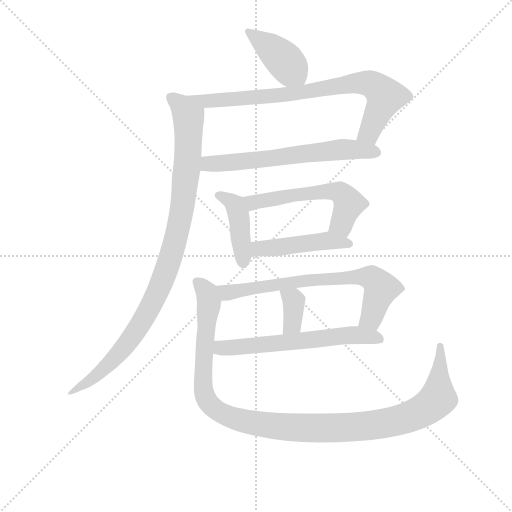
t = 0.00 s
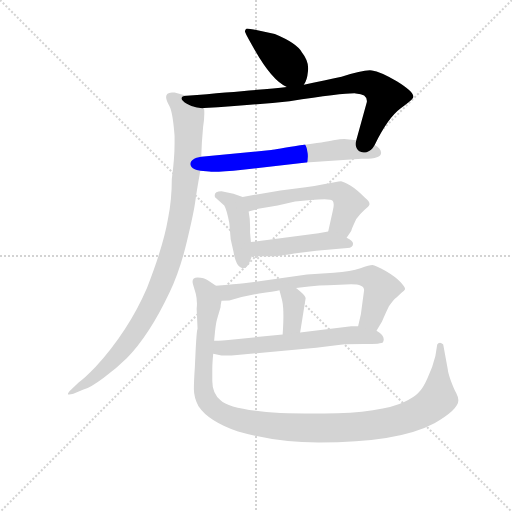
t = 1.71 s
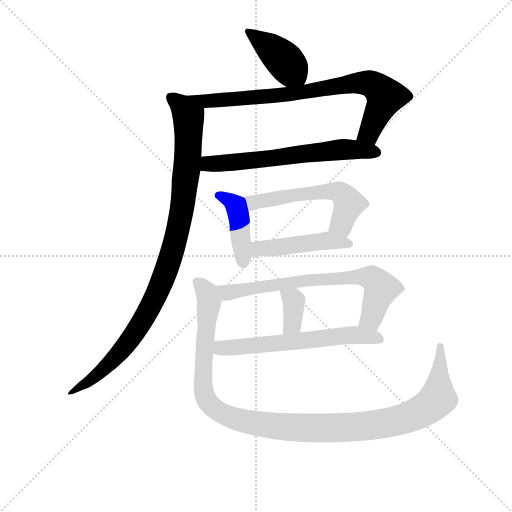
t = 3.42 s
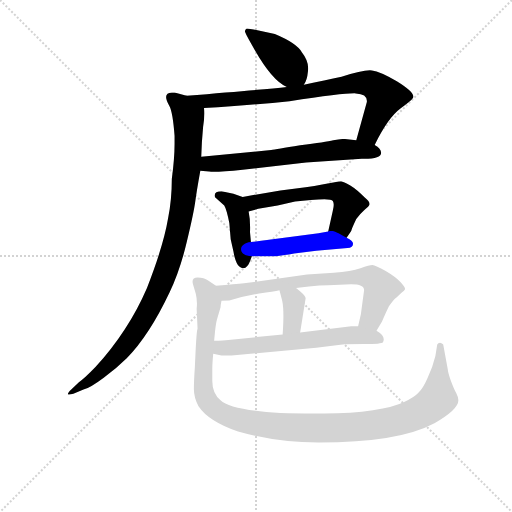
t = 5.14 s
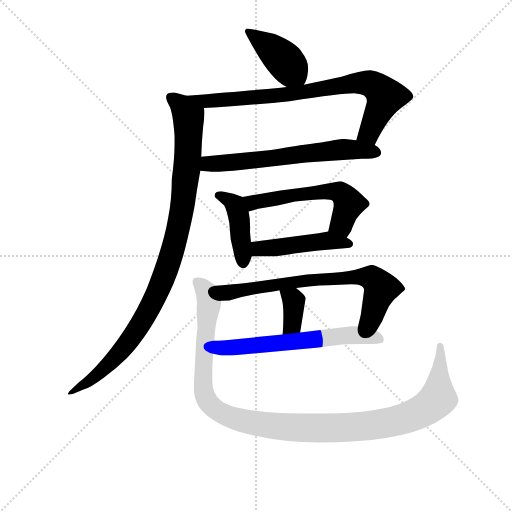
t = 6.85 s
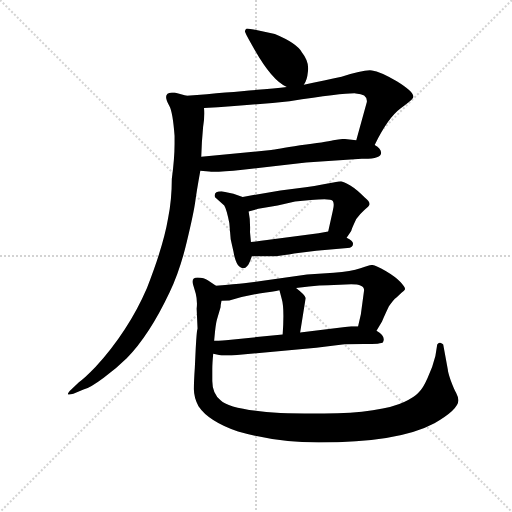
t = 8.56 s

The animated SVG that drew these frames (rendered in a browser with its animation timeline set to each time). Animation: 11 CSS @keyframes rules; one cycle of 8.56 s.

<svg version="1.1" viewBox="0 0 1024 1024" xmlns="http://www.w3.org/2000/svg">
  <g stroke="lightgray" stroke-dasharray="1,1" stroke-width="1" transform="scale(4, 4)">
    <line x1="0" y1="0" x2="256" y2="256"></line>
    <line x1="256" y1="0" x2="0" y2="256"></line>
    <line x1="128" y1="0" x2="128" y2="256"></line>
    <line x1="0" y1="128" x2="256" y2="128"></line>
  </g>
<g transform="scale(0.92, -0.92) translate(60, -900)">
   <style type="text/css">
    @keyframes keyframes0 {
      from {
       stroke: blue;
       stroke-dashoffset: 410;
       stroke-width: 128;
       }
       57% {
       animation-timing-function: step-end;
       stroke: blue;
       stroke-dashoffset: 0;
       stroke-width: 128;
       }
       to {
       stroke: black;
       stroke-width: 1024;
       }
       }
       #make-me-a-hanzi-animation-0 {
         animation: keyframes0 0.583659s both;
         animation-delay: 0.000000s;
         animation-timing-function: linear;
       }
    @keyframes keyframes1 {
      from {
       stroke: blue;
       stroke-dashoffset: 787;
       stroke-width: 128;
       }
       72% {
       animation-timing-function: step-end;
       stroke: blue;
       stroke-dashoffset: 0;
       stroke-width: 128;
       }
       to {
       stroke: black;
       stroke-width: 1024;
       }
       }
       #make-me-a-hanzi-animation-1 {
         animation: keyframes1 0.890462s both;
         animation-delay: 0.583659s;
         animation-timing-function: linear;
       }
    @keyframes keyframes2 {
      from {
       stroke: blue;
       stroke-dashoffset: 637;
       stroke-width: 128;
       }
       67% {
       animation-timing-function: step-end;
       stroke: blue;
       stroke-dashoffset: 0;
       stroke-width: 128;
       }
       to {
       stroke: black;
       stroke-width: 1024;
       }
       }
       #make-me-a-hanzi-animation-2 {
         animation: keyframes2 0.768392s both;
         animation-delay: 1.474121s;
         animation-timing-function: linear;
       }
    @keyframes keyframes3 {
      from {
       stroke: blue;
       stroke-dashoffset: 992;
       stroke-width: 128;
       }
       76% {
       animation-timing-function: step-end;
       stroke: blue;
       stroke-dashoffset: 0;
       stroke-width: 128;
       }
       to {
       stroke: black;
       stroke-width: 1024;
       }
       }
       #make-me-a-hanzi-animation-3 {
         animation: keyframes3 1.057292s both;
         animation-delay: 2.242513s;
         animation-timing-function: linear;
       }
    @keyframes keyframes4 {
      from {
       stroke: blue;
       stroke-dashoffset: 422;
       stroke-width: 128;
       }
       58% {
       animation-timing-function: step-end;
       stroke: blue;
       stroke-dashoffset: 0;
       stroke-width: 128;
       }
       to {
       stroke: black;
       stroke-width: 1024;
       }
       }
       #make-me-a-hanzi-animation-4 {
         animation: keyframes4 0.593424s both;
         animation-delay: 3.299805s;
         animation-timing-function: linear;
       }
    @keyframes keyframes5 {
      from {
       stroke: blue;
       stroke-dashoffset: 564;
       stroke-width: 128;
       }
       65% {
       animation-timing-function: step-end;
       stroke: blue;
       stroke-dashoffset: 0;
       stroke-width: 128;
       }
       to {
       stroke: black;
       stroke-width: 1024;
       }
       }
       #make-me-a-hanzi-animation-5 {
         animation: keyframes5 0.708984s both;
         animation-delay: 3.893229s;
         animation-timing-function: linear;
       }
    @keyframes keyframes6 {
      from {
       stroke: blue;
       stroke-dashoffset: 467;
       stroke-width: 128;
       }
       60% {
       animation-timing-function: step-end;
       stroke: blue;
       stroke-dashoffset: 0;
       stroke-width: 128;
       }
       to {
       stroke: black;
       stroke-width: 1024;
       }
       }
       #make-me-a-hanzi-animation-6 {
         animation: keyframes6 0.630046s both;
         animation-delay: 4.602214s;
         animation-timing-function: linear;
       }
    @keyframes keyframes7 {
      from {
       stroke: blue;
       stroke-dashoffset: 713;
       stroke-width: 128;
       }
       70% {
       animation-timing-function: step-end;
       stroke: blue;
       stroke-dashoffset: 0;
       stroke-width: 128;
       }
       to {
       stroke: black;
       stroke-width: 1024;
       }
       }
       #make-me-a-hanzi-animation-7 {
         animation: keyframes7 0.830241s both;
         animation-delay: 5.232259s;
         animation-timing-function: linear;
       }
    @keyframes keyframes8 {
      from {
       stroke: blue;
       stroke-dashoffset: 358;
       stroke-width: 128;
       }
       54% {
       animation-timing-function: step-end;
       stroke: blue;
       stroke-dashoffset: 0;
       stroke-width: 128;
       }
       to {
       stroke: black;
       stroke-width: 1024;
       }
       }
       #make-me-a-hanzi-animation-8 {
         animation: keyframes8 0.541341s both;
         animation-delay: 6.062500s;
         animation-timing-function: linear;
       }
    @keyframes keyframes9 {
      from {
       stroke: blue;
       stroke-dashoffset: 616;
       stroke-width: 128;
       }
       67% {
       animation-timing-function: step-end;
       stroke: blue;
       stroke-dashoffset: 0;
       stroke-width: 128;
       }
       to {
       stroke: black;
       stroke-width: 1024;
       }
       }
       #make-me-a-hanzi-animation-9 {
         animation: keyframes9 0.751302s both;
         animation-delay: 6.603841s;
         animation-timing-function: linear;
       }
    @keyframes keyframes10 {
      from {
       stroke: blue;
       stroke-dashoffset: 1171;
       stroke-width: 128;
       }
       79% {
       animation-timing-function: step-end;
       stroke: blue;
       stroke-dashoffset: 0;
       stroke-width: 128;
       }
       to {
       stroke: black;
       stroke-width: 1024;
       }
       }
       #make-me-a-hanzi-animation-10 {
         animation: keyframes10 1.202962s both;
         animation-delay: 7.355143s;
         animation-timing-function: linear;
       }
</style>
<path d="M 600.5 716.0 Q 607.5 724.0 609.5 745.0 Q 612.5 766.0 596.5 786.0 Q 585.5 806.0 537.5 826.0 L 491.5 836.0 L 476.5 838.0 Q 472.5 836.0 472.5 832.0 Q 472.5 828.0 493.5 792.0 Q 531.5 725.0 563.5 711.0 C 588.5 698.0 588.5 698.0 600.5 716.0 Z" fill="lightgray"></path> 
<path d="M 383.5 665.0 Q 491.5 672.0 569.5 680.0 Q 688.5 698.0 713.5 697.0 Q 739.5 696.0 737.5 678.0 L 714.5 595.0 C 706.5 566.0 740.5 558.0 754.5 585.0 Q 783.5 644.0 810.5 664.0 Q 838.5 684.0 838.5 689.0 Q 840.5 700.0 803.5 723.0 Q 766.5 745.0 748.5 747.0 Q 730.5 749.0 682.5 733.0 Q 647.5 725.0 600.5 716.0 L 563.5 711.0 Q 509.5 705.0 345.5 692.0 C 315.5 690.0 353.5 663.0 383.5 665.0 Z" fill="lightgray"></path> 
<path d="M 714.5 595.0 L 688.5 598.0 Q 680.5 598.0 664.5 595.0 Q 648.5 591.0 592.5 584.0 Q 539.5 575.0 529.5 574.0 L 377.5 559.0 C 347.5 556.0 345.5 532.0 375.5 529.0 L 394.5 527.0 Q 409.5 525.0 467.5 531.0 L 605.5 547.0 L 726.5 555.0 Q 768.5 554.0 768.5 568.0 Q 768.5 577.0 754.5 585.0 L 714.5 595.0 Z" fill="lightgray"></path> 
<path d="M 377.5 559.0 Q 378.5 593.0 381.5 624.0 Q 385.5 649.0 383.5 665.0 C 383.5 682.0 374.5 684.0 345.5 692.0 L 319.5 699.0 L 313.5 699.0 Q 291.5 698.0 308.5 669.0 Q 315.5 656.0 319.5 605.0 L 319.5 587.0 Q 319.5 556.0 313.5 511.0 Q 313.5 466.0 305.5 426.0 Q 295.5 366.0 259.5 274.0 Q 219.5 181.0 147.5 102.0 Q 123.5 77.0 111.5 69.0 L 95.5 54.0 Q 87.5 47.0 87.5 43.0 Q 89.5 41.0 99.5 44.0 L 121.5 53.0 Q 137.5 58.0 165.5 79.0 Q 194.5 100.0 215.5 121.0 Q 264.5 171.0 308.5 264.0 Q 331.5 312.0 346.5 376.0 Q 361.5 439.0 364.5 462.0 Q 367.5 485.0 375.5 529.0 L 377.5 559.0 Z" fill="lightgray"></path> 
<path d="M 447.5 479.0 L 421.5 484.0 Q 403.5 484.0 407.5 471.0 L 427.5 453.0 Q 432.5 445.0 438.5 415.0 L 441.5 380.0 L 447.5 353.0 Q 453.5 317.0 469.5 317.0 Q 477.5 317.0 483.5 332.0 L 487.5 343.0 L 485.5 374.0 L 483.5 395.0 Q 484.5 422.0 480.5 440.0 C 474.5 469.0 474.5 469.0 467.5 472.0 L 447.5 479.0 Z" fill="lightgray"></path> 
<path d="M 693.5 383.0 L 703.5 398.0 Q 704.5 403.0 714.5 424.0 Q 722.5 435.0 730.5 442.0 Q 739.5 449.0 741.5 452.0 Q 747.5 459.0 733.5 470.0 Q 716.5 488.0 701.5 497.0 Q 686.5 505.0 681.5 506.0 Q 677.5 506.0 667.5 504.0 L 640.5 499.0 Q 624.5 495.0 604.5 493.0 L 549.5 486.0 L 467.5 472.0 C 437.5 467.0 451.5 432.0 480.5 440.0 L 501.5 446.0 L 543.5 453.0 L 581.5 462.0 L 615.5 465.0 Q 659.5 470.0 663.5 463.0 Q 667.5 457.0 663.5 442.0 L 653.5 397.0 C 646.5 368.0 676.5 358.0 693.5 383.0 Z" fill="lightgray"></path> 
<path d="M 487.5 343.0 L 529.5 343.0 Q 539.5 342.0 579.5 349.0 L 627.5 355.0 L 695.5 361.0 Q 707.5 361.0 707.5 370.0 Q 707.5 376.0 693.5 383.0 C 667.5 398.0 664.5 399.0 653.5 397.0 L 632.5 393.0 L 520.5 378.0 Q 506.5 376.0 485.5 374.0 C 455.5 371.0 457.5 343.0 487.5 343.0 Z" fill="lightgray"></path> 
<path d="M 758.5 181.0 L 770.5 201.0 Q 775.5 213.0 785.5 234.0 Q 794.5 248.0 802.5 254.0 L 813.5 264.0 Q 819.5 268.0 820.5 271.0 Q 821.5 275.0 810.5 287.0 Q 800.5 298.0 778.5 311.0 Q 756.5 323.0 749.5 324.0 Q 743.5 324.0 723.5 317.0 Q 703.5 310.0 665.5 307.0 L 607.5 303.0 L 470.5 284.0 Q 452.5 282.0 409.5 279.0 C 379.5 277.0 391.5 244.0 421.5 246.0 L 438.5 247.0 Q 472.5 257.0 503.5 262.0 Q 535.5 266.0 547.5 269.0 L 583.5 274.0 L 611.5 277.0 Q 635.5 280.0 653.5 280.0 L 703.5 282.0 Q 731.5 282.0 731.5 269.0 L 724.5 217.0 L 718.5 191.0 C 711.5 162.0 743.5 155.0 758.5 181.0 Z" fill="lightgray"></path> 
<path d="M 547.5 269.0 L 552.5 250.0 Q 558.5 231.0 554.5 173.0 C 552.5 143.0 587.5 147.0 592.5 177.0 L 604.5 252.0 Q 604.5 258.0 583.5 274.0 C 559.5 292.0 539.5 298.0 547.5 269.0 Z" fill="lightgray"></path> 
<path d="M 443.5 127.0 L 627.5 144.0 L 684.5 151.0 Q 691.5 152.0 730.5 152.0 Q 770.5 152.0 772.5 156.0 Q 779.5 169.0 758.5 181.0 L 718.5 191.0 L 703.5 191.0 L 592.5 177.0 L 554.5 173.0 L 436.5 161.0 Q 426.5 160.0 405.5 159.0 C 375.5 157.0 374.5 138.0 403.5 131.0 L 421.5 127.0 L 443.5 127.0 Z" fill="lightgray"></path> 
<path d="M 409.5 279.0 L 392.5 290.0 Q 383.5 297.0 369.5 297.0 Q 355.5 297.0 359.5 282.0 L 365.5 262.0 Q 369.5 246.0 367.5 229.0 L 369.5 186.0 Q 367.5 181.0 365.5 143.0 L 363.5 100.0 Q 361.5 72.0 361.5 54.0 Q 361.5 36.0 371.5 17.0 Q 393.5 -16.0 457.5 -38.0 Q 542.5 -62.0 632.5 -62.0 Q 806.5 -62.0 884.5 -20.0 Q 936.5 10.0 936.5 30.0 Q 936.5 36.0 931.5 46.0 Q 926.5 55.0 919.5 74.0 Q 913.5 92.0 913.5 97.0 L 903.5 151.0 Q 901.5 154.0 896.5 155.0 Q 892.5 155.0 890.5 151.0 L 886.5 126.0 Q 880.5 101.0 869.5 78.0 Q 859.5 55.0 849.5 46.0 Q 840.5 36.0 818.5 26.0 Q 796.5 15.0 750.5 8.0 Q 704.5 1.0 644.5 1.0 L 621.5 1.0 Q 580.5 1.0 549.5 2.0 Q 440.5 9.0 419.5 30.0 Q 401.5 45.0 401.5 72.0 L 401.5 97.0 Q 401.5 110.0 403.5 131.0 L 405.5 159.0 L 407.5 180.0 Q 409.5 198.0 411.5 205.0 L 419.5 232.0 Q 419.5 236.0 421.5 246.0 C 426.5 268.0 426.5 268.0 409.5 279.0 Z" fill="lightgray"></path> 
      <clipPath id="make-me-a-hanzi-clip-0">
      <path d="M 600.5 716.0 Q 607.5 724.0 609.5 745.0 Q 612.5 766.0 596.5 786.0 Q 585.5 806.0 537.5 826.0 L 491.5 836.0 L 476.5 838.0 Q 472.5 836.0 472.5 832.0 Q 472.5 828.0 493.5 792.0 Q 531.5 725.0 563.5 711.0 C 588.5 698.0 588.5 698.0 600.5 716.0 Z" fill="lightgray"></path>
      </clipPath>
      <path clip-path="url(#make-me-a-hanzi-clip-0)" d="M 480.5 831.0 L 553.5 773.0 L 592.5 727.0 " fill="none" id="make-me-a-hanzi-animation-0" stroke-dasharray="282 564" stroke-linecap="round"></path>

      <clipPath id="make-me-a-hanzi-clip-1">
      <path d="M 383.5 665.0 Q 491.5 672.0 569.5 680.0 Q 688.5 698.0 713.5 697.0 Q 739.5 696.0 737.5 678.0 L 714.5 595.0 C 706.5 566.0 740.5 558.0 754.5 585.0 Q 783.5 644.0 810.5 664.0 Q 838.5 684.0 838.5 689.0 Q 840.5 700.0 803.5 723.0 Q 766.5 745.0 748.5 747.0 Q 730.5 749.0 682.5 733.0 Q 647.5 725.0 600.5 716.0 L 563.5 711.0 Q 509.5 705.0 345.5 692.0 C 315.5 690.0 353.5 663.0 383.5 665.0 Z" fill="lightgray"></path>
      </clipPath>
      <path clip-path="url(#make-me-a-hanzi-clip-1)" d="M 368.5 684.0 L 391.5 679.0 L 578.5 695.0 L 697.5 718.0 L 747.5 717.0 L 777.5 691.0 L 746.5 620.0 L 722.5 600.0 " fill="none" id="make-me-a-hanzi-animation-1" stroke-dasharray="659 1318" stroke-linecap="round"></path>

      <clipPath id="make-me-a-hanzi-clip-2">
      <path d="M 714.5 595.0 L 688.5 598.0 Q 680.5 598.0 664.5 595.0 Q 648.5 591.0 592.5 584.0 Q 539.5 575.0 529.5 574.0 L 377.5 559.0 C 347.5 556.0 345.5 532.0 375.5 529.0 L 394.5 527.0 Q 409.5 525.0 467.5 531.0 L 605.5 547.0 L 726.5 555.0 Q 768.5 554.0 768.5 568.0 Q 768.5 577.0 754.5 585.0 L 714.5 595.0 Z" fill="lightgray"></path>
      </clipPath>
      <path clip-path="url(#make-me-a-hanzi-clip-2)" d="M 381.5 536.0 L 399.5 544.0 L 692.5 576.0 L 758.5 569.0 " fill="none" id="make-me-a-hanzi-animation-2" stroke-dasharray="509 1018" stroke-linecap="round"></path>

      <clipPath id="make-me-a-hanzi-clip-3">
      <path d="M 377.5 559.0 Q 378.5 593.0 381.5 624.0 Q 385.5 649.0 383.5 665.0 C 383.5 682.0 374.5 684.0 345.5 692.0 L 319.5 699.0 L 313.5 699.0 Q 291.5 698.0 308.5 669.0 Q 315.5 656.0 319.5 605.0 L 319.5 587.0 Q 319.5 556.0 313.5 511.0 Q 313.5 466.0 305.5 426.0 Q 295.5 366.0 259.5 274.0 Q 219.5 181.0 147.5 102.0 Q 123.5 77.0 111.5 69.0 L 95.5 54.0 Q 87.5 47.0 87.5 43.0 Q 89.5 41.0 99.5 44.0 L 121.5 53.0 Q 137.5 58.0 165.5 79.0 Q 194.5 100.0 215.5 121.0 Q 264.5 171.0 308.5 264.0 Q 331.5 312.0 346.5 376.0 Q 361.5 439.0 364.5 462.0 Q 367.5 485.0 375.5 529.0 L 377.5 559.0 Z" fill="lightgray"></path>
      </clipPath>
      <path clip-path="url(#make-me-a-hanzi-clip-3)" d="M 314.5 683.0 L 333.5 672.0 L 349.5 647.0 L 350.5 607.0 L 332.5 427.0 L 303.5 318.0 L 268.5 235.0 L 213.5 149.0 L 151.5 85.0 L 93.5 47.0 " fill="none" id="make-me-a-hanzi-animation-3" stroke-dasharray="864 1728" stroke-linecap="round"></path>

      <clipPath id="make-me-a-hanzi-clip-4">
      <path d="M 447.5 479.0 L 421.5 484.0 Q 403.5 484.0 407.5 471.0 L 427.5 453.0 Q 432.5 445.0 438.5 415.0 L 441.5 380.0 L 447.5 353.0 Q 453.5 317.0 469.5 317.0 Q 477.5 317.0 483.5 332.0 L 487.5 343.0 L 485.5 374.0 L 483.5 395.0 Q 484.5 422.0 480.5 440.0 C 474.5 469.0 474.5 469.0 467.5 472.0 L 447.5 479.0 Z" fill="lightgray"></path>
      </clipPath>
      <path clip-path="url(#make-me-a-hanzi-clip-4)" d="M 417.5 474.0 L 447.5 457.0 L 457.5 437.0 L 468.5 328.0 " fill="none" id="make-me-a-hanzi-animation-4" stroke-dasharray="294 588" stroke-linecap="round"></path>

      <clipPath id="make-me-a-hanzi-clip-5">
      <path d="M 693.5 383.0 L 703.5 398.0 Q 704.5 403.0 714.5 424.0 Q 722.5 435.0 730.5 442.0 Q 739.5 449.0 741.5 452.0 Q 747.5 459.0 733.5 470.0 Q 716.5 488.0 701.5 497.0 Q 686.5 505.0 681.5 506.0 Q 677.5 506.0 667.5 504.0 L 640.5 499.0 Q 624.5 495.0 604.5 493.0 L 549.5 486.0 L 467.5 472.0 C 437.5 467.0 451.5 432.0 480.5 440.0 L 501.5 446.0 L 543.5 453.0 L 581.5 462.0 L 615.5 465.0 Q 659.5 470.0 663.5 463.0 Q 667.5 457.0 663.5 442.0 L 653.5 397.0 C 646.5 368.0 676.5 358.0 693.5 383.0 Z" fill="lightgray"></path>
      </clipPath>
      <path clip-path="url(#make-me-a-hanzi-clip-5)" d="M 475.5 469.0 L 491.5 460.0 L 599.5 479.0 L 677.5 482.0 L 698.5 457.0 L 682.5 414.0 L 688.5 391.0 " fill="none" id="make-me-a-hanzi-animation-5" stroke-dasharray="436 872" stroke-linecap="round"></path>

      <clipPath id="make-me-a-hanzi-clip-6">
      <path d="M 487.5 343.0 L 529.5 343.0 Q 539.5 342.0 579.5 349.0 L 627.5 355.0 L 695.5 361.0 Q 707.5 361.0 707.5 370.0 Q 707.5 376.0 693.5 383.0 C 667.5 398.0 664.5 399.0 653.5 397.0 L 632.5 393.0 L 520.5 378.0 Q 506.5 376.0 485.5 374.0 C 455.5 371.0 457.5 343.0 487.5 343.0 Z" fill="lightgray"></path>
      </clipPath>
      <path clip-path="url(#make-me-a-hanzi-clip-6)" d="M 492.5 367.0 L 502.5 359.0 L 522.5 360.0 L 651.5 377.0 L 698.5 369.0 " fill="none" id="make-me-a-hanzi-animation-6" stroke-dasharray="339 678" stroke-linecap="round"></path>

      <clipPath id="make-me-a-hanzi-clip-7">
      <path d="M 758.5 181.0 L 770.5 201.0 Q 775.5 213.0 785.5 234.0 Q 794.5 248.0 802.5 254.0 L 813.5 264.0 Q 819.5 268.0 820.5 271.0 Q 821.5 275.0 810.5 287.0 Q 800.5 298.0 778.5 311.0 Q 756.5 323.0 749.5 324.0 Q 743.5 324.0 723.5 317.0 Q 703.5 310.0 665.5 307.0 L 607.5 303.0 L 470.5 284.0 Q 452.5 282.0 409.5 279.0 C 379.5 277.0 391.5 244.0 421.5 246.0 L 438.5 247.0 Q 472.5 257.0 503.5 262.0 Q 535.5 266.0 547.5 269.0 L 583.5 274.0 L 611.5 277.0 Q 635.5 280.0 653.5 280.0 L 703.5 282.0 Q 731.5 282.0 731.5 269.0 L 724.5 217.0 L 718.5 191.0 C 711.5 162.0 743.5 155.0 758.5 181.0 Z" fill="lightgray"></path>
      </clipPath>
      <path clip-path="url(#make-me-a-hanzi-clip-7)" d="M 419.5 276.0 L 433.5 264.0 L 571.5 286.0 L 738.5 298.0 L 768.5 273.0 L 747.5 209.0 L 726.5 196.0 " fill="none" id="make-me-a-hanzi-animation-7" stroke-dasharray="585 1170" stroke-linecap="round"></path>

      <clipPath id="make-me-a-hanzi-clip-8">
      <path d="M 547.5 269.0 L 552.5 250.0 Q 558.5 231.0 554.5 173.0 C 552.5 143.0 587.5 147.0 592.5 177.0 L 604.5 252.0 Q 604.5 258.0 583.5 274.0 C 559.5 292.0 539.5 298.0 547.5 269.0 Z" fill="lightgray"></path>
      </clipPath>
      <path clip-path="url(#make-me-a-hanzi-clip-8)" d="M 554.5 266.0 L 578.5 246.0 L 575.5 195.0 L 559.5 184.0 " fill="none" id="make-me-a-hanzi-animation-8" stroke-dasharray="230 460" stroke-linecap="round"></path>

      <clipPath id="make-me-a-hanzi-clip-9">
      <path d="M 443.5 127.0 L 627.5 144.0 L 684.5 151.0 Q 691.5 152.0 730.5 152.0 Q 770.5 152.0 772.5 156.0 Q 779.5 169.0 758.5 181.0 L 718.5 191.0 L 703.5 191.0 L 592.5 177.0 L 554.5 173.0 L 436.5 161.0 Q 426.5 160.0 405.5 159.0 C 375.5 157.0 374.5 138.0 403.5 131.0 L 421.5 127.0 L 443.5 127.0 Z" fill="lightgray"></path>
      </clipPath>
      <path clip-path="url(#make-me-a-hanzi-clip-9)" d="M 409.5 138.0 L 681.5 170.0 L 734.5 170.0 L 766.5 162.0 " fill="none" id="make-me-a-hanzi-animation-9" stroke-dasharray="488 976" stroke-linecap="round"></path>

      <clipPath id="make-me-a-hanzi-clip-10">
      <path d="M 409.5 279.0 L 392.5 290.0 Q 383.5 297.0 369.5 297.0 Q 355.5 297.0 359.5 282.0 L 365.5 262.0 Q 369.5 246.0 367.5 229.0 L 369.5 186.0 Q 367.5 181.0 365.5 143.0 L 363.5 100.0 Q 361.5 72.0 361.5 54.0 Q 361.5 36.0 371.5 17.0 Q 393.5 -16.0 457.5 -38.0 Q 542.5 -62.0 632.5 -62.0 Q 806.5 -62.0 884.5 -20.0 Q 936.5 10.0 936.5 30.0 Q 936.5 36.0 931.5 46.0 Q 926.5 55.0 919.5 74.0 Q 913.5 92.0 913.5 97.0 L 903.5 151.0 Q 901.5 154.0 896.5 155.0 Q 892.5 155.0 890.5 151.0 L 886.5 126.0 Q 880.5 101.0 869.5 78.0 Q 859.5 55.0 849.5 46.0 Q 840.5 36.0 818.5 26.0 Q 796.5 15.0 750.5 8.0 Q 704.5 1.0 644.5 1.0 L 621.5 1.0 Q 580.5 1.0 549.5 2.0 Q 440.5 9.0 419.5 30.0 Q 401.5 45.0 401.5 72.0 L 401.5 97.0 Q 401.5 110.0 403.5 131.0 L 405.5 159.0 L 407.5 180.0 Q 409.5 198.0 411.5 205.0 L 419.5 232.0 Q 419.5 236.0 421.5 246.0 C 426.5 268.0 426.5 268.0 409.5 279.0 Z" fill="lightgray"></path>
      </clipPath>
      <path clip-path="url(#make-me-a-hanzi-clip-10)" d="M 367.5 287.0 L 385.5 270.0 L 394.5 243.0 L 382.5 121.0 L 382.5 50.0 L 388.5 32.0 L 408.5 10.0 L 457.5 -12.0 L 555.5 -28.0 L 663.5 -31.0 L 769.5 -22.0 L 835.5 -4.0 L 874.5 17.0 L 892.5 34.0 L 897.5 148.0 " fill="none" id="make-me-a-hanzi-animation-10" stroke-dasharray="1043 2086" stroke-linecap="round"></path>

</g>
</svg>
